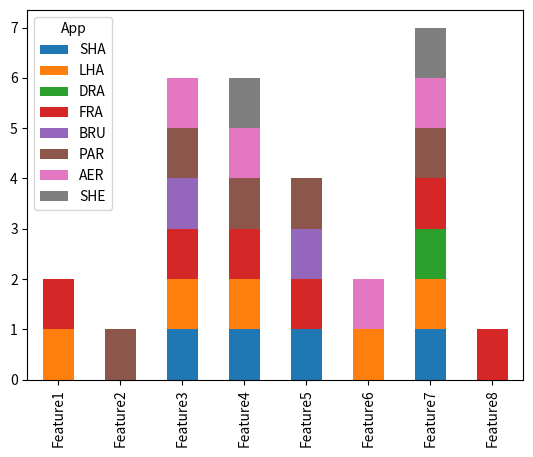
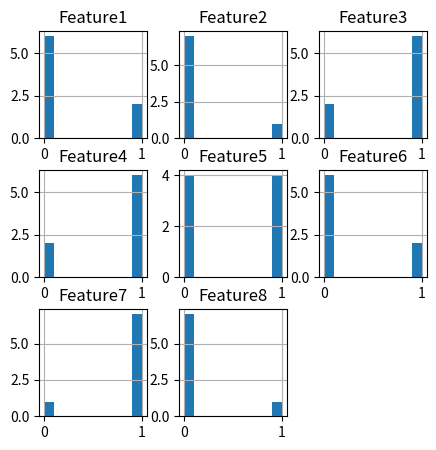

Python code for these plots, in order:
"""
https://pandas.pydata.org/pandas-docs/stable/api.html#api-dataframe-plotting

"""

import pandas as pd
import matplotlib.pyplot as plt
import seaborn as sns

df = pd.DataFrame(columns=["App", "Feature1", "Feature2", "Feature3",
                           "Feature4", "Feature5",
                           "Feature6", "Feature7", "Feature8"],
                  data=[["SHA", 0, 0, 1, 1, 1, 0, 1, 0],
                        ["LHA", 1, 0, 1, 1, 0, 1, 1, 0],
                        ["DRA", 0, 0, 0, 0, 0, 0, 1, 0],
                        ["FRA", 1, 0, 1, 1, 1, 0, 1, 1],
                        ["BRU", 0, 0, 1, 0, 1, 0, 0, 0],
                        ["PAR", 0, 1, 1, 1, 1, 0, 1, 0],
                        ["AER", 0, 0, 1, 1, 0, 1, 1, 0],
                        ["SHE", 0, 0, 0, 1, 0, 0, 1, 0]])

# -----------------------------------------------------------------------------
# pandas.DataFrame.plot
# -----------------------------------------------------------------------------

"""
kind : str

‘line’ : line plot (default)
‘bar’ : vertical bar plot
‘barh’ : horizontal bar plot
‘hist’ : histogram
‘box’ : boxplot
‘kde’ : Kernel Density Estimation plot
‘density’ : same as ‘kde’
‘area’ : area plot
‘pie’ : pie plot
‘scatter’ : scatter plot
‘hexbin’ : hexbin plot
"""

# Set color and style
# sns.set()

df.set_index('App').T
# App       SHA  LHA  DRA  FRA  BRU  PAR  AER  SHE
# Feature1    0    1    0    1    0    0    0    0
# Feature2    0    0    0    0    0    1    0    0
# Feature3    1    1    0    1    1    1    1    0
# Feature4    1    1    0    1    0    1    1    1
# Feature5    1    0    0    1    1    1    0    0
# Feature6    0    1    0    0    0    0    1    0
# Feature7    1    1    1    1    0    1    1    1
# Feature8    0    0    0    1    0    0    0    0

df.set_index('App').T.plot(kind='bar', stacked=True)

df.hist(figsize=(5,5))
# plt.show()